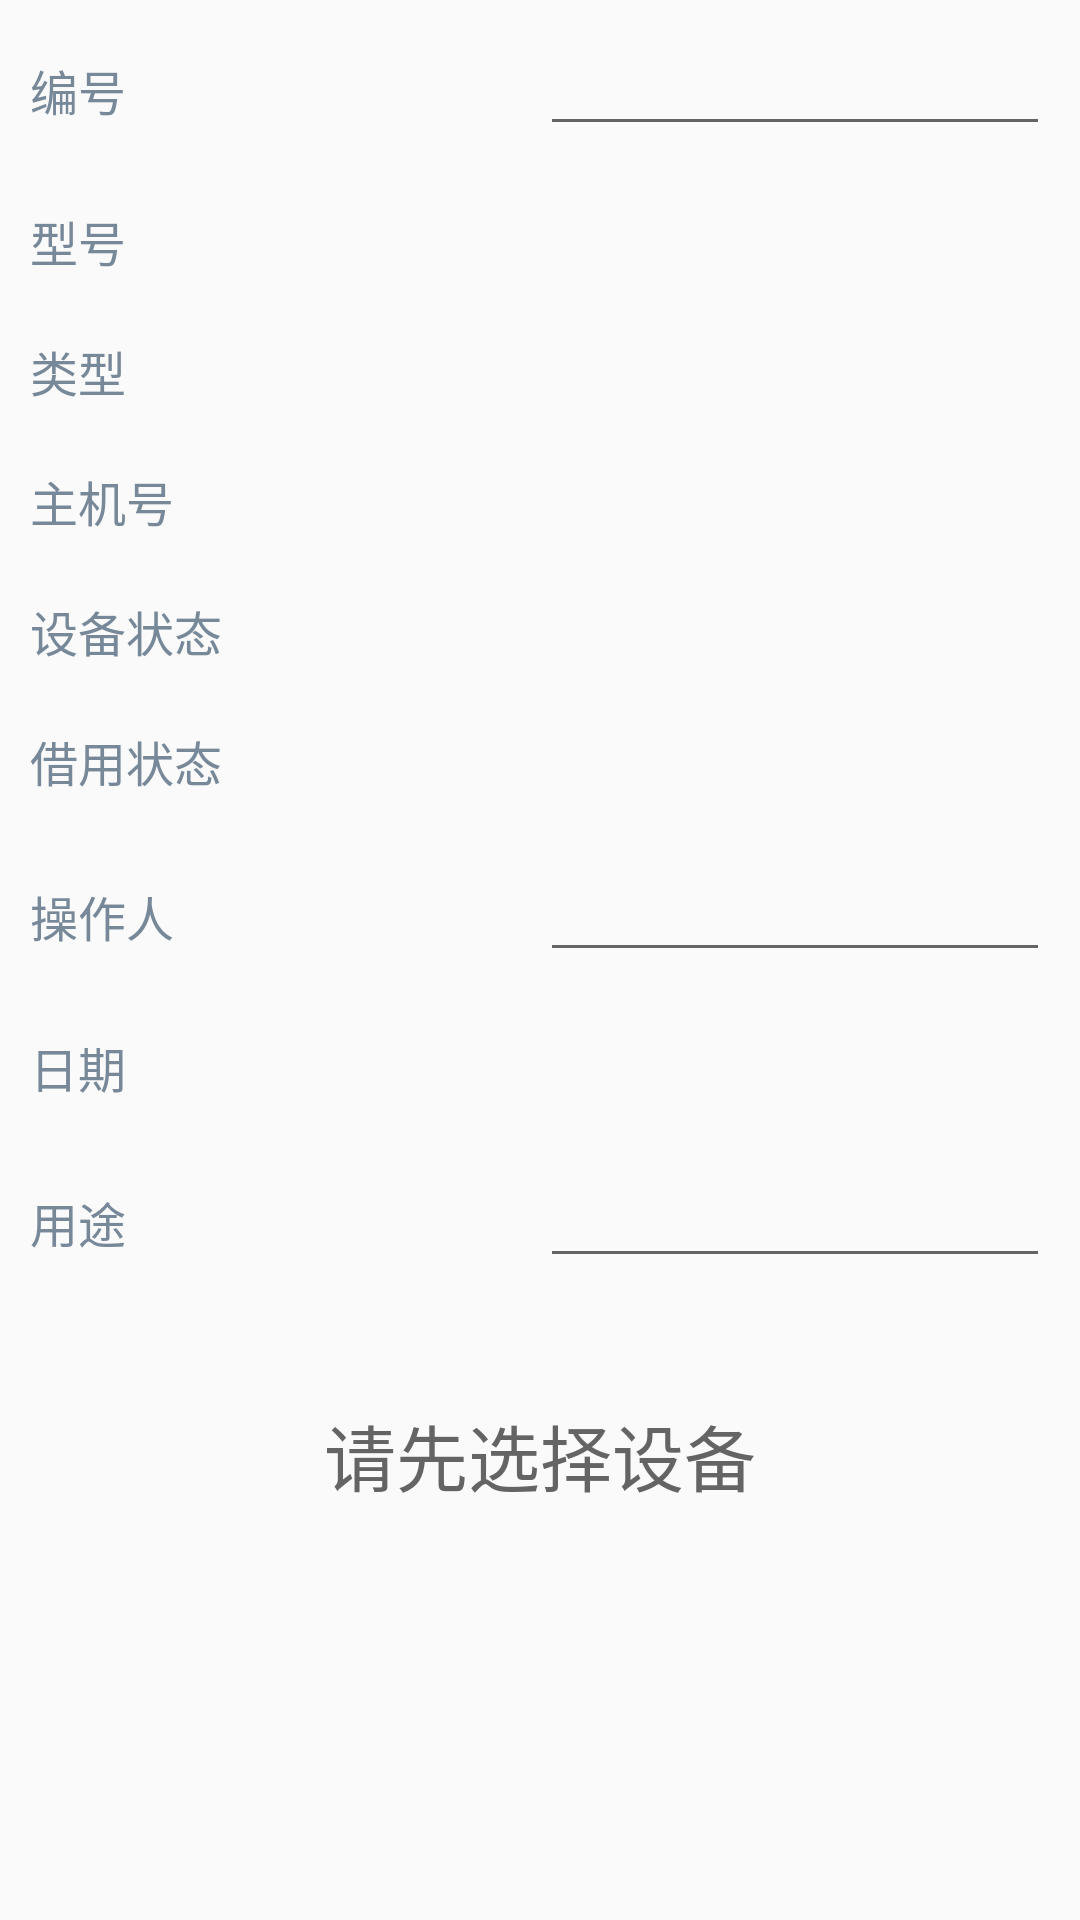

Layout XML and referenced resources for this Android screen:
<!-- AndroidManifest.xml: application theme AppTheme -->
<!-- res/layout/content_zbar.xml -->
<?xml version="1.0" encoding="utf-8"?>
<android.support.constraint.ConstraintLayout xmlns:android="http://schemas.android.com/apk/res/android"
    xmlns:app="http://schemas.android.com/apk/res-auto"
    xmlns:tools="http://schemas.android.com/tools"
    android:layout_width="match_parent"
    android:layout_height="match_parent"
    app:layout_behavior="@string/appbar_scrolling_view_behavior"
    tools:context="com.jx.ymc.a46th.ZbarActivity"
    tools:showIn="@layout/app_bar_zbar">

    <RelativeLayout
        android:layout_width="match_parent"
        android:layout_height="match_parent">


    <LinearLayout
        android:layout_height="wrap_content"
        android:layout_width="match_parent"
        android:orientation="horizontal"
        android:id="@+id/ll_zxing_1"
        android:padding="10dp"
        android:focusable="true"
        android:focusableInTouchMode="true"
        >
        <TextView
            android:layout_width="50dp"
            android:layout_height="wrap_content"
            android:layout_weight="4"
            android:textSize="16sp"
            android:textColor="@color/lightgray"
            android:text="编号"
            />

        <EditText
            android:layout_width="50dp"
            android:layout_height="wrap_content"
            android:id="@+id/tv_test"
            android:layout_weight="4"
            android:textSize="16sp"
            android:textColor="@color/black"
            />

    </LinearLayout>
        <LinearLayout
            android:layout_height="wrap_content"
            android:layout_width="match_parent"
            android:orientation="horizontal"
            android:id="@+id/ll_zxing_2"
            android:layout_below="@id/ll_zxing_1"
            android:padding="10dp"
            >
            <TextView
                android:layout_width="50dp"
                android:layout_height="wrap_content"
                android:layout_weight="4"
                android:textSize="16sp"
                android:textColor="@color/lightgray"
                android:text="型号"
                />

            <TextView
                android:layout_width="50dp"
                android:layout_height="wrap_content"
                android:id="@+id/tv_zing_1"
                android:layout_weight="4"
                android:textSize="16sp"
                android:textColor="@color/black"
                />

        </LinearLayout>

        <LinearLayout
            android:layout_height="wrap_content"
            android:layout_width="match_parent"
            android:orientation="horizontal"
            android:id="@+id/ll_zxing_3"
            android:layout_below="@id/ll_zxing_2"
            android:padding="10dp"
            >
            <TextView
                android:layout_width="50dp"
                android:layout_height="wrap_content"
                android:layout_weight="4"
                android:textSize="16sp"
                android:textColor="@color/lightgray"
                android:text="类型"
                />

            <TextView
                android:layout_width="50dp"
                android:layout_height="wrap_content"
                android:id="@+id/tv_zing_2"
                android:layout_weight="4"
                android:textSize="16sp"
                android:textColor="@color/black"
                />

        </LinearLayout>

        <LinearLayout
            android:layout_height="wrap_content"
            android:layout_width="match_parent"
            android:orientation="horizontal"
            android:id="@+id/ll_zxing_4"
            android:layout_below="@id/ll_zxing_3"
            android:padding="10dp"
            >
            <TextView
                android:layout_width="50dp"
                android:layout_height="wrap_content"
                android:layout_weight="4"
                android:textSize="16sp"
                android:textColor="@color/lightgray"
                android:text="主机号"
                />

            <TextView
                android:layout_width="50dp"
                android:layout_height="wrap_content"
                android:id="@+id/tv_zing_3"
                android:layout_weight="4"
                android:textSize="16sp"
                android:textColor="@color/black"
                />

        </LinearLayout>

        <LinearLayout
            android:layout_height="wrap_content"
            android:layout_width="match_parent"
            android:orientation="horizontal"
            android:id="@+id/ll_zxing_5"
            android:layout_below="@id/ll_zxing_4"
            android:padding="10dp"
            >
            <TextView
                android:layout_width="50dp"
                android:layout_height="wrap_content"
                android:layout_weight="4"
                android:textSize="16sp"
                android:textColor="@color/lightgray"
                android:text="设备状态"
                />

            <TextView
                android:layout_width="50dp"
                android:layout_height="wrap_content"
                android:id="@+id/tv_zing_4"
                android:layout_weight="4"
                android:textSize="16sp"
                android:textColor="@color/black"
                />

        </LinearLayout>

        <LinearLayout
            android:layout_height="wrap_content"
            android:layout_width="match_parent"
            android:orientation="horizontal"
            android:id="@+id/ll_zxing_6"
            android:layout_below="@id/ll_zxing_5"
            android:padding="10dp"
            >
            <TextView
                android:layout_width="50dp"
                android:layout_height="wrap_content"
                android:layout_weight="4"
                android:textSize="16sp"
                android:textColor="@color/lightgray"
                android:text="借用状态"
                />

            <TextView
                android:layout_width="50dp"
                android:layout_height="wrap_content"
                android:id="@+id/tv_zing_5"
                android:layout_weight="4"
                android:textSize="16sp"
                android:textColor="@color/black"
                />

        </LinearLayout>

        <LinearLayout
            android:layout_height="wrap_content"
            android:layout_width="match_parent"
            android:orientation="horizontal"
            android:id="@+id/ll_zxing_7"
            android:layout_below="@id/ll_zxing_6"
            android:padding="10dp"
            android:focusable="true"
            android:focusableInTouchMode="true"
            >
            <TextView
                android:layout_width="50dp"
                android:layout_height="wrap_content"
                android:layout_weight="4"
                android:textSize="16sp"
                android:textColor="@color/lightgray"
                android:text="操作人"
                android:id="@+id/tv_czr"
                />

            <EditText
                android:layout_width="50dp"
                android:layout_height="wrap_content"
                android:id="@+id/tv_people"
                android:layout_weight="4"
                android:textSize="16sp"
                android:textColor="@color/black"
                />

        </LinearLayout>

        <LinearLayout
            android:layout_height="wrap_content"
            android:layout_width="match_parent"
            android:orientation="horizontal"
            android:id="@+id/ll_zxing_8"
            android:layout_below="@id/ll_zxing_7"
            android:padding="10dp"
            >
            <TextView
                android:layout_width="50dp"
                android:layout_height="wrap_content"
                android:layout_weight="4"
                android:textSize="16sp"
                android:textColor="@color/lightgray"
                android:text="日期"
                />

            <TextView
                android:layout_width="50dp"
                android:layout_height="wrap_content"
                android:id="@+id/tv_zing_6"
                android:layout_weight="3"
                android:textSize="16sp"
                android:textColor="@color/black"
                />

            <ImageButton
                android:layout_width="wrap_content"
                android:layout_height="wrap_content"
                android:textSize="14sp"
                android:textColor="#ff646464"
                android:background="@null"
                android:id="@+id/date_zxing"
                android:src="@drawable/ic_today_black_24dp"/>

        </LinearLayout>

        <LinearLayout
            android:layout_height="wrap_content"
            android:layout_width="match_parent"
            android:orientation="horizontal"
            android:id="@+id/ll_zxing_9"
            android:layout_below="@id/ll_zxing_8"
            android:padding="10dp"
            android:focusable="true"
            android:focusableInTouchMode="true"
            >
            <TextView
                android:layout_width="50dp"
                android:layout_height="wrap_content"
                android:layout_weight="4"
                android:textSize="16sp"
                android:textColor="@color/lightgray"
                android:text="用途"
                />

            <EditText
                android:layout_width="50dp"
                android:layout_height="wrap_content"
                android:id="@+id/tv_trouble"
                android:layout_weight="4"
                android:textSize="16sp"
                android:maxLines="3"
                android:textColor="@color/black"
                />

        </LinearLayout>

        <LinearLayout
            android:layout_height="wrap_content"
            android:layout_width="match_parent"
            android:orientation="horizontal"
            android:id="@+id/ll_zxing_10"
            android:layout_below="@id/ll_zxing_9"
            android:padding="25dp"
            android:gravity="center"
            >

            <Button
                android:layout_height="wrap_content"
                android:layout_width="wrap_content"
                android:textSize="24sp"
                android:textColor="#ff646464"
                android:text="请先选择设备"
                android:background="@null"
                android:id="@+id/write_zxing"
                android:layout_gravity="center"/>

        </LinearLayout>

    </RelativeLayout>

</android.support.constraint.ConstraintLayout>
<!-- res/layout/app_bar_zbar.xml (included above) -->
<?xml version="1.0" encoding="utf-8"?>
<android.support.design.widget.CoordinatorLayout xmlns:android="http://schemas.android.com/apk/res/android"
    xmlns:app="http://schemas.android.com/apk/res-auto"
    xmlns:tools="http://schemas.android.com/tools"
    android:layout_width="match_parent"
    android:layout_height="match_parent"
    tools:context="com.jx.ymc.a46th.ZbarActivity">



    <android.support.design.widget.AppBarLayout
        android:layout_width="match_parent"
        android:layout_height="wrap_content"
        android:theme="@style/AppTheme.AppBarOverlay">

        <android.support.v7.widget.Toolbar
            android:id="@+id/toolbar_zBar"
            android:layout_width="match_parent"
            android:layout_height="45dp"
            app:titleTextAppearance="@style/ToolbarTitle"
            android:background="#e08b90af"
            app:popupTheme="@style/ToolbarTheme" >

            <ImageButton
                android:layout_height="wrap_content"
                android:layout_width="wrap_content"
                android:textSize="14sp"
                android:textColor="#ff646464"
                android:text="Sanner"
                android:background="@null"
                android:layout_marginLeft="20dp"
                android:id="@+id/ECoder_finding"
                android:src="@drawable/ic_search_black_24dp"
                android:layout_gravity="end"
                android:layout_marginRight="10dp"/>
        <ImageButton
            android:layout_height="wrap_content"
            android:layout_width="wrap_content"
            android:textSize="14sp"
            android:textColor="#ff646464"
            android:text="Sanner"
            android:background="@null"
            android:layout_marginLeft="20dp"
            android:id="@+id/ECoder_scaning"
            android:src="@drawable/ic_fullscreen_black_24dp"
            android:layout_gravity="end"
            android:layout_marginRight="10dp"/>
        </android.support.v7.widget.Toolbar>

    </android.support.design.widget.AppBarLayout>



    <include layout="@layout/content_zbar" />

    <com.github.clans.fab.FloatingActionButton
        android:id="@+id/fab_zxing"
        style="?android:attr/borderlessButtonStyle"
        android:layout_width="wrap_content"
        android:layout_height="wrap_content"
        android:src="@drawable/ic_view_list_black_24dp"
        android:layout_gravity="bottom|right"
        android:layout_marginBottom="45dp"
        android:layout_marginRight="10dp"
        android:background="@null"
        app:fab_colorNormal="#B3B3B3"
        app:fab_colorPressed="#B3B3B3"
        app:fab_size="normal"
        app:menu_labels_ellipsize="end"
        app:menu_labels_singleLine="true"/>

</android.support.design.widget.CoordinatorLayout>
<!-- resources referenced by this layout -->
<resources>
  <color name="black">#000000</color>
  <color name="lightgray">#778899</color>
  <style name="AppTheme.AppBarOverlay" parent="ThemeOverlay.AppCompat.Dark.ActionBar" />
  <style name="ToolbarTheme" parent="@style/ThemeOverlay.AppCompat.ActionBar">
          <item name="actionOverflowMenuStyle">@style/OverflowMenuStyle</item>
          <item name="actionMenuTextAppearance">@style/ToolbarMenuTextSize</item>
      </style>
  <style name="ToolbarTitle" parent="@style/TextAppearance.Widget.AppCompat.Toolbar.Title">
          <item name="android:textSize">16sp</item>
      </style>
  <style name="AppTheme" parent="Theme.AppCompat.Light.DarkActionBar">
          
          <item name="colorPrimary">@color/colorPrimary</item>
          <item name="colorPrimaryDark">@color/colorPrimaryDark</item>
          <item name="colorAccent">@color/colorAccent</item>
      </style>
  <style name="OverflowMenuStyle" parent="Widget.AppCompat.Light.PopupMenu.Overflow">
          <item name="overlapAnchor">false</item>
      </style>
  <style name="ToolbarMenuTextSize" parent="@style/TextAppearance.AppCompat.Menu">
          <item name="android:textSize">10sp</item>
      </style>
  <color name="colorPrimary">#3F51B5</color>
  <color name="colorPrimaryDark">#303F9F</color>
  <color name="colorAccent">#FF4081</color>
</resources>
